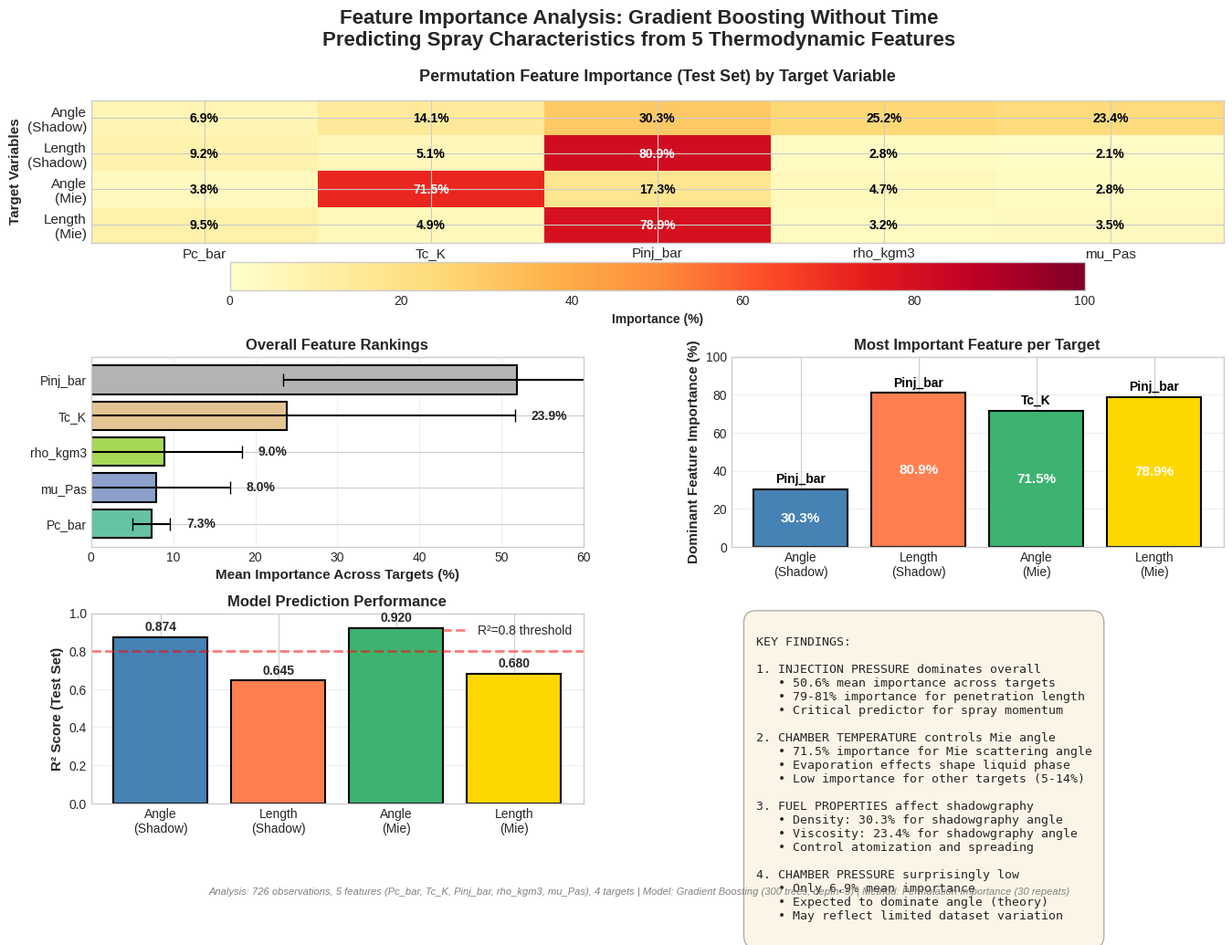

Write the Python code that produced this figure. (Note: this script raises an exception after producing the figure.)
"""
Create a publication-quality summary figure showing key findings
"""

import pandas as pd
import matplotlib.pyplot as plt
import numpy as np
import seaborn as sns

# Set style
plt.style.use('seaborn-v0_8-whitegrid')
sns.set_palette("Set2")

# Key results from analysis
targets = ['Angle\n(Shadow)', 'Length\n(Shadow)', 'Angle\n(Mie)', 'Length\n(Mie)']
features = ['Pc_bar', 'Tc_K', 'Pinj_bar', 'rho_kgm3', 'mu_Pas']

# Permutation importance (Test Set) - the most reliable measure
importance_matrix = np.array([
    [6.94, 14.10, 30.32, 25.23, 23.42],  # Angle (Shadow)
    [9.17, 5.09, 80.91, 2.75, 2.09],     # Length (Shadow)
    [3.77, 71.50, 17.30, 4.67, 2.77],    # Angle (Mie)
    [9.51, 4.88, 78.92, 3.16, 3.53]      # Length (Mie)
])

# Model performance
test_r2 = [0.874, 0.645, 0.920, 0.680]
test_rmse = [0.406, 28.82, 0.371, 26.10]

# Create figure
fig = plt.figure(figsize=(16, 10))
gs = fig.add_gridspec(3, 2, hspace=0.35, wspace=0.3)

# Main title
fig.suptitle('Feature Importance Analysis: Gradient Boosting Without Time\n' + 
             'Predicting Spray Characteristics from 5 Thermodynamic Features',
             fontsize=16, fontweight='bold', y=0.98)

# ============================================================================
# Panel 1: Heatmap of feature importance across targets
# ============================================================================
ax1 = fig.add_subplot(gs[0, :])

im = ax1.imshow(importance_matrix, cmap='YlOrRd', aspect='auto', vmin=0, vmax=100)

# Set ticks
ax1.set_xticks(np.arange(len(features)))
ax1.set_yticks(np.arange(len(targets)))
ax1.set_xticklabels(features, fontsize=11)
ax1.set_yticklabels(targets, fontsize=11)

# Rotate x labels
plt.setp(ax1.get_xticklabels(), rotation=0, ha="center")

# Add text annotations
for i in range(len(targets)):
    for j in range(len(features)):
        text = ax1.text(j, i, f'{importance_matrix[i, j]:.1f}%',
                       ha="center", va="center", color="black" if importance_matrix[i, j] < 50 else "white",
                       fontsize=10, fontweight='bold')

ax1.set_title('Permutation Feature Importance (Test Set) by Target Variable', 
             fontsize=13, fontweight='bold', pad=15)
ax1.set_xlabel('Input Features', fontsize=11, fontweight='bold')
ax1.set_ylabel('Target Variables', fontsize=11, fontweight='bold')

# Add colorbar
cbar = plt.colorbar(im, ax=ax1, orientation='horizontal', pad=0.1, aspect=30)
cbar.set_label('Importance (%)', fontsize=10, fontweight='bold')

# ============================================================================
# Panel 2: Overall feature importance (averaged)
# ============================================================================
ax2 = fig.add_subplot(gs[1, 0])

overall_importance = importance_matrix.mean(axis=0)
overall_std = importance_matrix.std(axis=0)

# Sort by importance
sorted_indices = np.argsort(overall_importance)
sorted_features = [features[i] for i in sorted_indices]
sorted_importance = overall_importance[sorted_indices]
sorted_std = overall_std[sorted_indices]

colors = plt.cm.Set2(np.linspace(0, 1, len(features)))
bars = ax2.barh(sorted_features, sorted_importance, xerr=sorted_std, 
                color=colors, capsize=5, edgecolor='black', linewidth=1.5)

ax2.set_xlabel('Mean Importance Across Targets (%)', fontsize=11, fontweight='bold')
ax2.set_title('Overall Feature Rankings', fontsize=12, fontweight='bold')
ax2.grid(axis='x', alpha=0.3)

# Add value labels
for i, (bar, val) in enumerate(zip(bars, sorted_importance)):
    ax2.text(val + sorted_std[i] + 2, i, f'{val:.1f}%', 
            va='center', fontsize=10, fontweight='bold')

ax2.set_xlim(0, 60)

# ============================================================================
# Panel 3: Target-specific dominance
# ============================================================================
ax3 = fig.add_subplot(gs[1, 1])

# Find dominant feature for each target
dominant_features = []
dominant_values = []
for i, target in enumerate(targets):
    max_idx = np.argmax(importance_matrix[i])
    dominant_features.append(features[max_idx])
    dominant_values.append(importance_matrix[i, max_idx])

# Create bar chart
colors_targets = ['steelblue', 'coral', 'mediumseagreen', 'gold']
bars = ax3.bar(targets, dominant_values, color=colors_targets, 
               edgecolor='black', linewidth=1.5)

ax3.set_ylabel('Dominant Feature Importance (%)', fontsize=11, fontweight='bold')
ax3.set_title('Most Important Feature per Target', fontsize=12, fontweight='bold')
ax3.grid(axis='y', alpha=0.3)
ax3.set_ylim(0, 100)

# Add feature labels on bars
for i, (bar, feat, val) in enumerate(zip(bars, dominant_features, dominant_values)):
    ax3.text(i, val + 2, feat, ha='center', va='bottom', 
            fontsize=10, fontweight='bold', color='black')
    ax3.text(i, val/2, f'{val:.1f}%', ha='center', va='center',
            fontsize=11, fontweight='bold', color='white')

# ============================================================================
# Panel 4: Model performance
# ============================================================================
ax4 = fig.add_subplot(gs[2, 0])

x_pos = np.arange(len(targets))
bars = ax4.bar(x_pos, test_r2, color=colors_targets, 
               edgecolor='black', linewidth=1.5)

ax4.set_xticks(x_pos)
ax4.set_xticklabels(targets, fontsize=10)
ax4.set_ylabel('R² Score (Test Set)', fontsize=11, fontweight='bold')
ax4.set_title('Model Prediction Performance', fontsize=12, fontweight='bold')
ax4.set_ylim(0, 1.0)
ax4.axhline(y=0.8, color='red', linestyle='--', linewidth=2, alpha=0.5, label='R²=0.8 threshold')
ax4.grid(axis='y', alpha=0.3)
ax4.legend()

# Add value labels
for i, (bar, val) in enumerate(zip(bars, test_r2)):
    ax4.text(i, val + 0.02, f'{val:.3f}', ha='center', va='bottom',
            fontsize=10, fontweight='bold')

# ============================================================================
# Panel 5: Key insights text box
# ============================================================================
ax5 = fig.add_subplot(gs[2, 1])
ax5.axis('off')

insights_text = """
KEY FINDINGS:

1. INJECTION PRESSURE dominates overall
   • 50.6% mean importance across targets
   • 79-81% importance for penetration length
   • Critical predictor for spray momentum

2. CHAMBER TEMPERATURE controls Mie angle
   • 71.5% importance for Mie scattering angle
   • Evaporation effects shape liquid phase
   • Low importance for other targets (5-14%)

3. FUEL PROPERTIES affect shadowgraphy
   • Density: 30.3% for shadowgraphy angle
   • Viscosity: 23.4% for shadowgraphy angle
   • Control atomization and spreading

4. CHAMBER PRESSURE surprisingly low
   • Only 6.9% mean importance
   • Expected to dominate angle (theory)
   • May reflect limited dataset variation
"""

ax5.text(0.05, 0.95, insights_text, transform=ax5.transAxes,
        fontsize=9.5, verticalalignment='top', family='monospace',
        bbox=dict(boxstyle='round', facecolor='wheat', alpha=0.3, pad=1))

# Add footer
fig.text(0.5, 0.01, 
         'Analysis: 726 observations, 5 features (Pc_bar, Tc_K, Pinj_bar, rho_kgm3, mu_Pas), 4 targets | ' +
         'Model: Gradient Boosting (300 trees, depth=5) | Method: Permutation Importance (30 repeats)',
         ha='center', fontsize=8, style='italic', color='gray')

plt.savefig('../plots/feature_importance_summary.png', dpi=300, bbox_inches='tight')
print("Saved: ../plots/feature_importance_summary.png")

plt.show()
